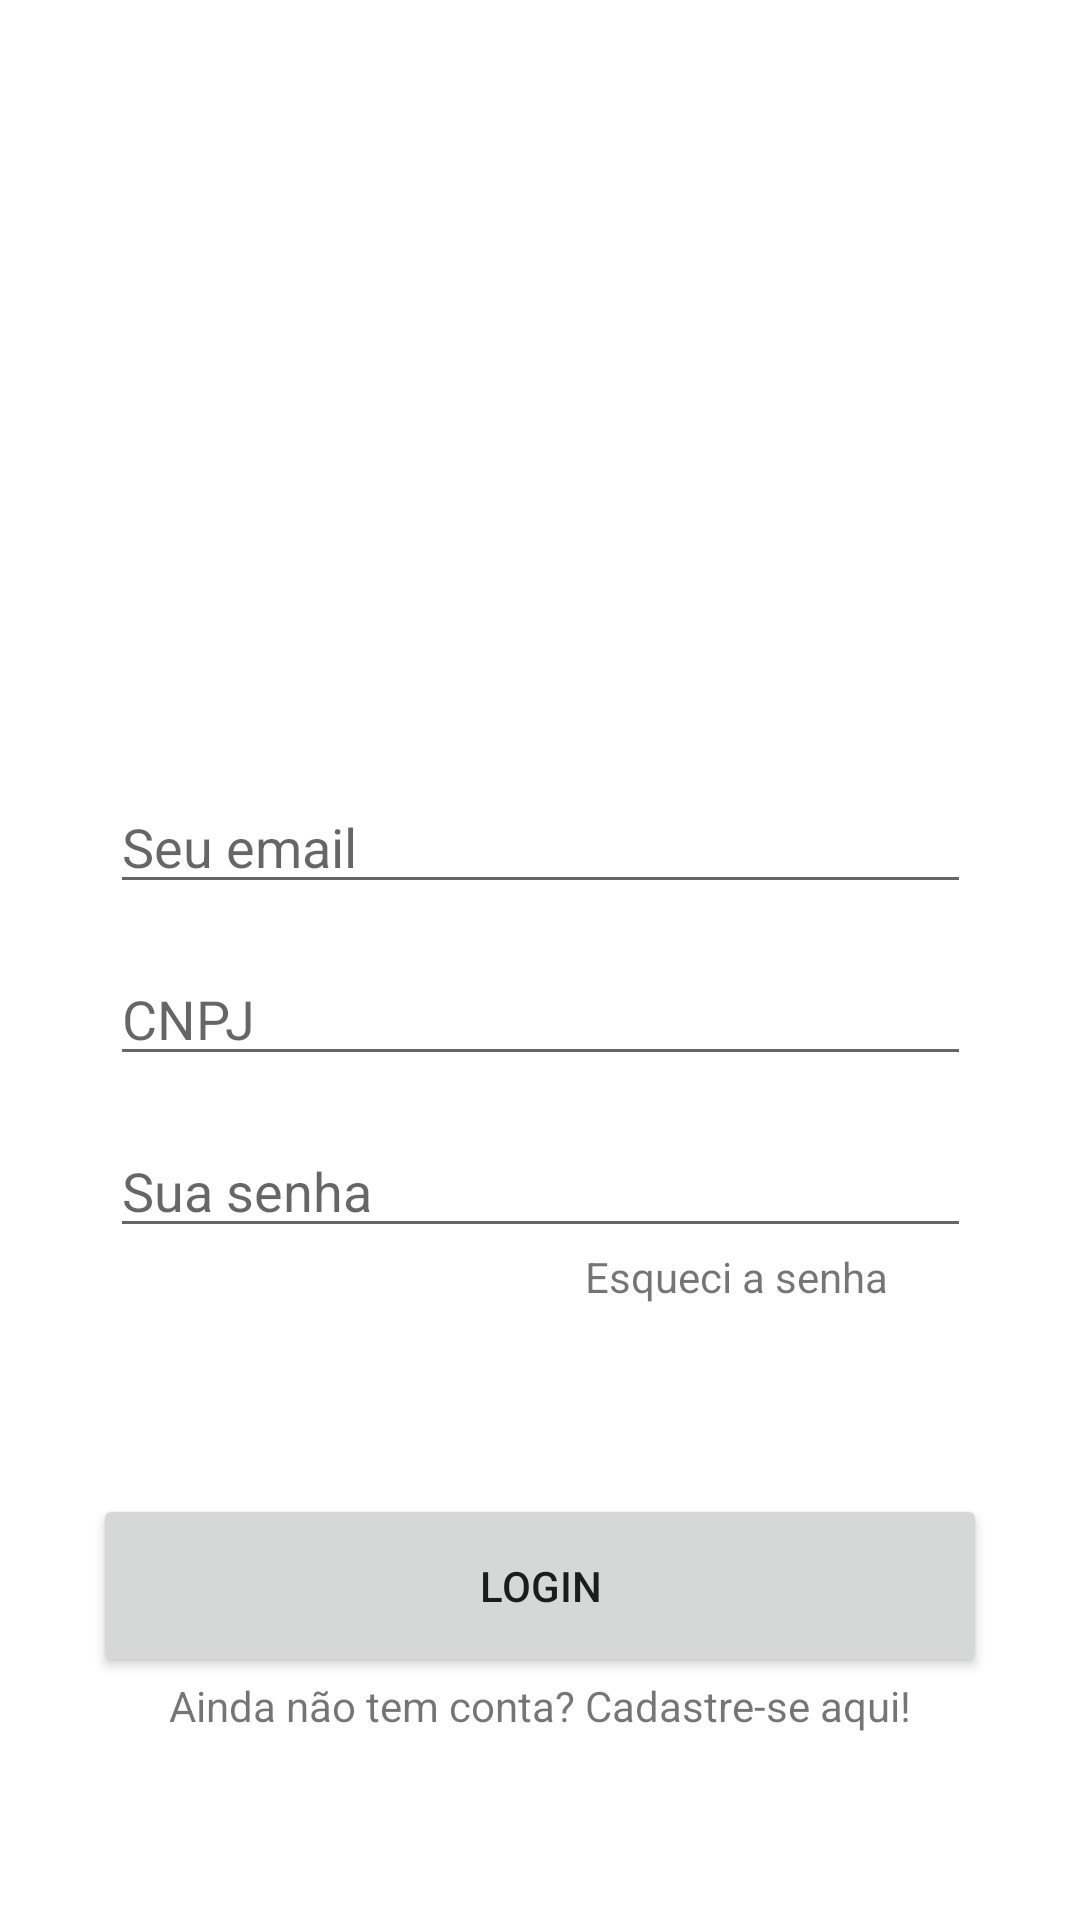

Write the Android layout XML for this screen, with the resource values it uses.
<!-- AndroidManifest.xml: application theme Theme.BeVED -->
<!-- res/layout/activity_login_empresa.xml -->
<?xml version="1.0" encoding="utf-8"?>
<androidx.constraintlayout.widget.ConstraintLayout xmlns:android="http://schemas.android.com/apk/res/android"
    xmlns:app="http://schemas.android.com/apk/res-auto"
    xmlns:tools="http://schemas.android.com/tools"
    android:layout_width="match_parent"
    android:layout_height="match_parent"
    tools:context=".LoginEmpresa">


    <EditText
        android:id="@+id/editText"
        android:layout_width="287dp"
        android:layout_height="wrap_content"
        android:layout_gravity="center"
        android:layout_marginStart="46dp"
        android:layout_marginTop="260dp"
        android:layout_marginEnd="46dp"
        android:hint="Seu email"
        android:inputType="textEmailAddress"
        app:layout_constraintEnd_toEndOf="parent"
        app:layout_constraintStart_toStartOf="parent"
        app:layout_constraintTop_toTopOf="@+id/frameLayout" />

    <EditText
        android:id="@+id/editText2"
        android:layout_width="287dp"
        android:layout_height="wrap_content"
        android:layout_gravity="center"
        android:layout_marginStart="46dp"
        android:layout_marginTop="16dp"
        android:layout_marginEnd="46dp"
        android:hint="CNPJ"
        android:inputType="number"
        app:layout_constraintEnd_toEndOf="parent"
        app:layout_constraintStart_toStartOf="parent"
        app:layout_constraintTop_toBottomOf="@+id/editText" />

    <EditText
        android:id="@+id/editText3"
        android:layout_width="287dp"
        android:layout_height="wrap_content"
        android:layout_gravity="center"
        android:layout_marginStart="46dp"
        android:layout_marginTop="16dp"
        android:layout_marginEnd="46dp"
        android:hint="Sua senha"
        android:inputType="textPassword"
        app:layout_constraintEnd_toEndOf="parent"
        app:layout_constraintStart_toStartOf="parent"
        app:layout_constraintTop_toBottomOf="@+id/editText2" />

    <FrameLayout
        android:id="@+id/frameLayout"
        android:layout_width="match_parent"
        android:layout_height="190dp"
        tools:layout_editor_absoluteX="-5dp"
        tools:layout_editor_absoluteY="-17dp">

        <ImageView
            android:layout_width="match_parent"
            android:layout_height="match_parent"
            android:layout_marginTop="-80dp"
            android:scaleType="centerCrop"
            android:src="@drawable/backgroundaltoprincipal" />


        <TextView
            android:layout_width="325dp"
            android:layout_height="64dp"
            android:layout_margin="40dp"
            android:text="Login"
            android:textAppearance="@android:style/TextAppearance.Material.Headline"
            android:textColor="#FFFFFF"
            android:textSize="30sp"
            android:textStyle="bold" />

    </FrameLayout>

    <LinearLayout
        android:layout_width="match_parent"
        android:layout_height="45dp"
        android:orientation="vertical"
        android:layout_marginTop="40dp">

    </LinearLayout>

    <Button
        android:id="@+id/buttonLogin"
        android:layout_width="298dp"
        android:layout_height="61dp"
        android:layout_gravity="center"
        android:layout_marginTop="82dp"
        android:text="Login"
        app:layout_constraintEnd_toEndOf="parent"
        app:layout_constraintStart_toStartOf="parent"
        app:layout_constraintTop_toBottomOf="@+id/editText3" />

    <TextView
        android:id="@+id/txtChamaCadastroEmpresa"
        android:layout_width="wrap_content"
        android:layout_height="wrap_content"
        android:text="Ainda não tem conta? Cadastre-se aqui!"
        app:layout_constraintEnd_toEndOf="parent"
        app:layout_constraintStart_toStartOf="parent"
        app:layout_constraintTop_toBottomOf="@+id/buttonLogin" />

    <TextView
        android:id="@+id/textView4"
        android:layout_width="wrap_content"
        android:layout_height="wrap_content"
        android:layout_marginEnd="64dp"
        android:text="Esqueci a senha"
        app:layout_constraintEnd_toEndOf="parent"
        app:layout_constraintTop_toBottomOf="@+id/editText3" />


</androidx.constraintlayout.widget.ConstraintLayout>
<!-- resources referenced by this layout -->
<resources>
  <style name="Theme.BeVED" parent="Theme.MaterialComponents.DayNight.DarkActionBar">
          
          <item name="colorPrimary">@color/purple_500</item>
          <item name="colorPrimaryVariant">@color/purple_700</item>
          <item name="colorOnPrimary">@color/white</item>
          
          <item name="colorSecondary">@color/teal_200</item>
          <item name="colorSecondaryVariant">@color/teal_700</item>
          <item name="colorOnSecondary">@color/black</item>
          
          <item name="android:statusBarColor">?attr/colorPrimaryVariant</item>
          
      </style>
  <!-- not gathered from this repository: default colours our renderer supplied (Android Studio template values) -->
  <color name="purple_500">#FF6200EE</color>
  <color name="purple_700">#FF3700B3</color>
  <color name="teal_200">#FF03DAC5</color>
  <color name="teal_700">#FF018786</color>
  <color name="black">#FF000000</color>
  <color name="white">#FFFFFFFF</color>
</resources>
